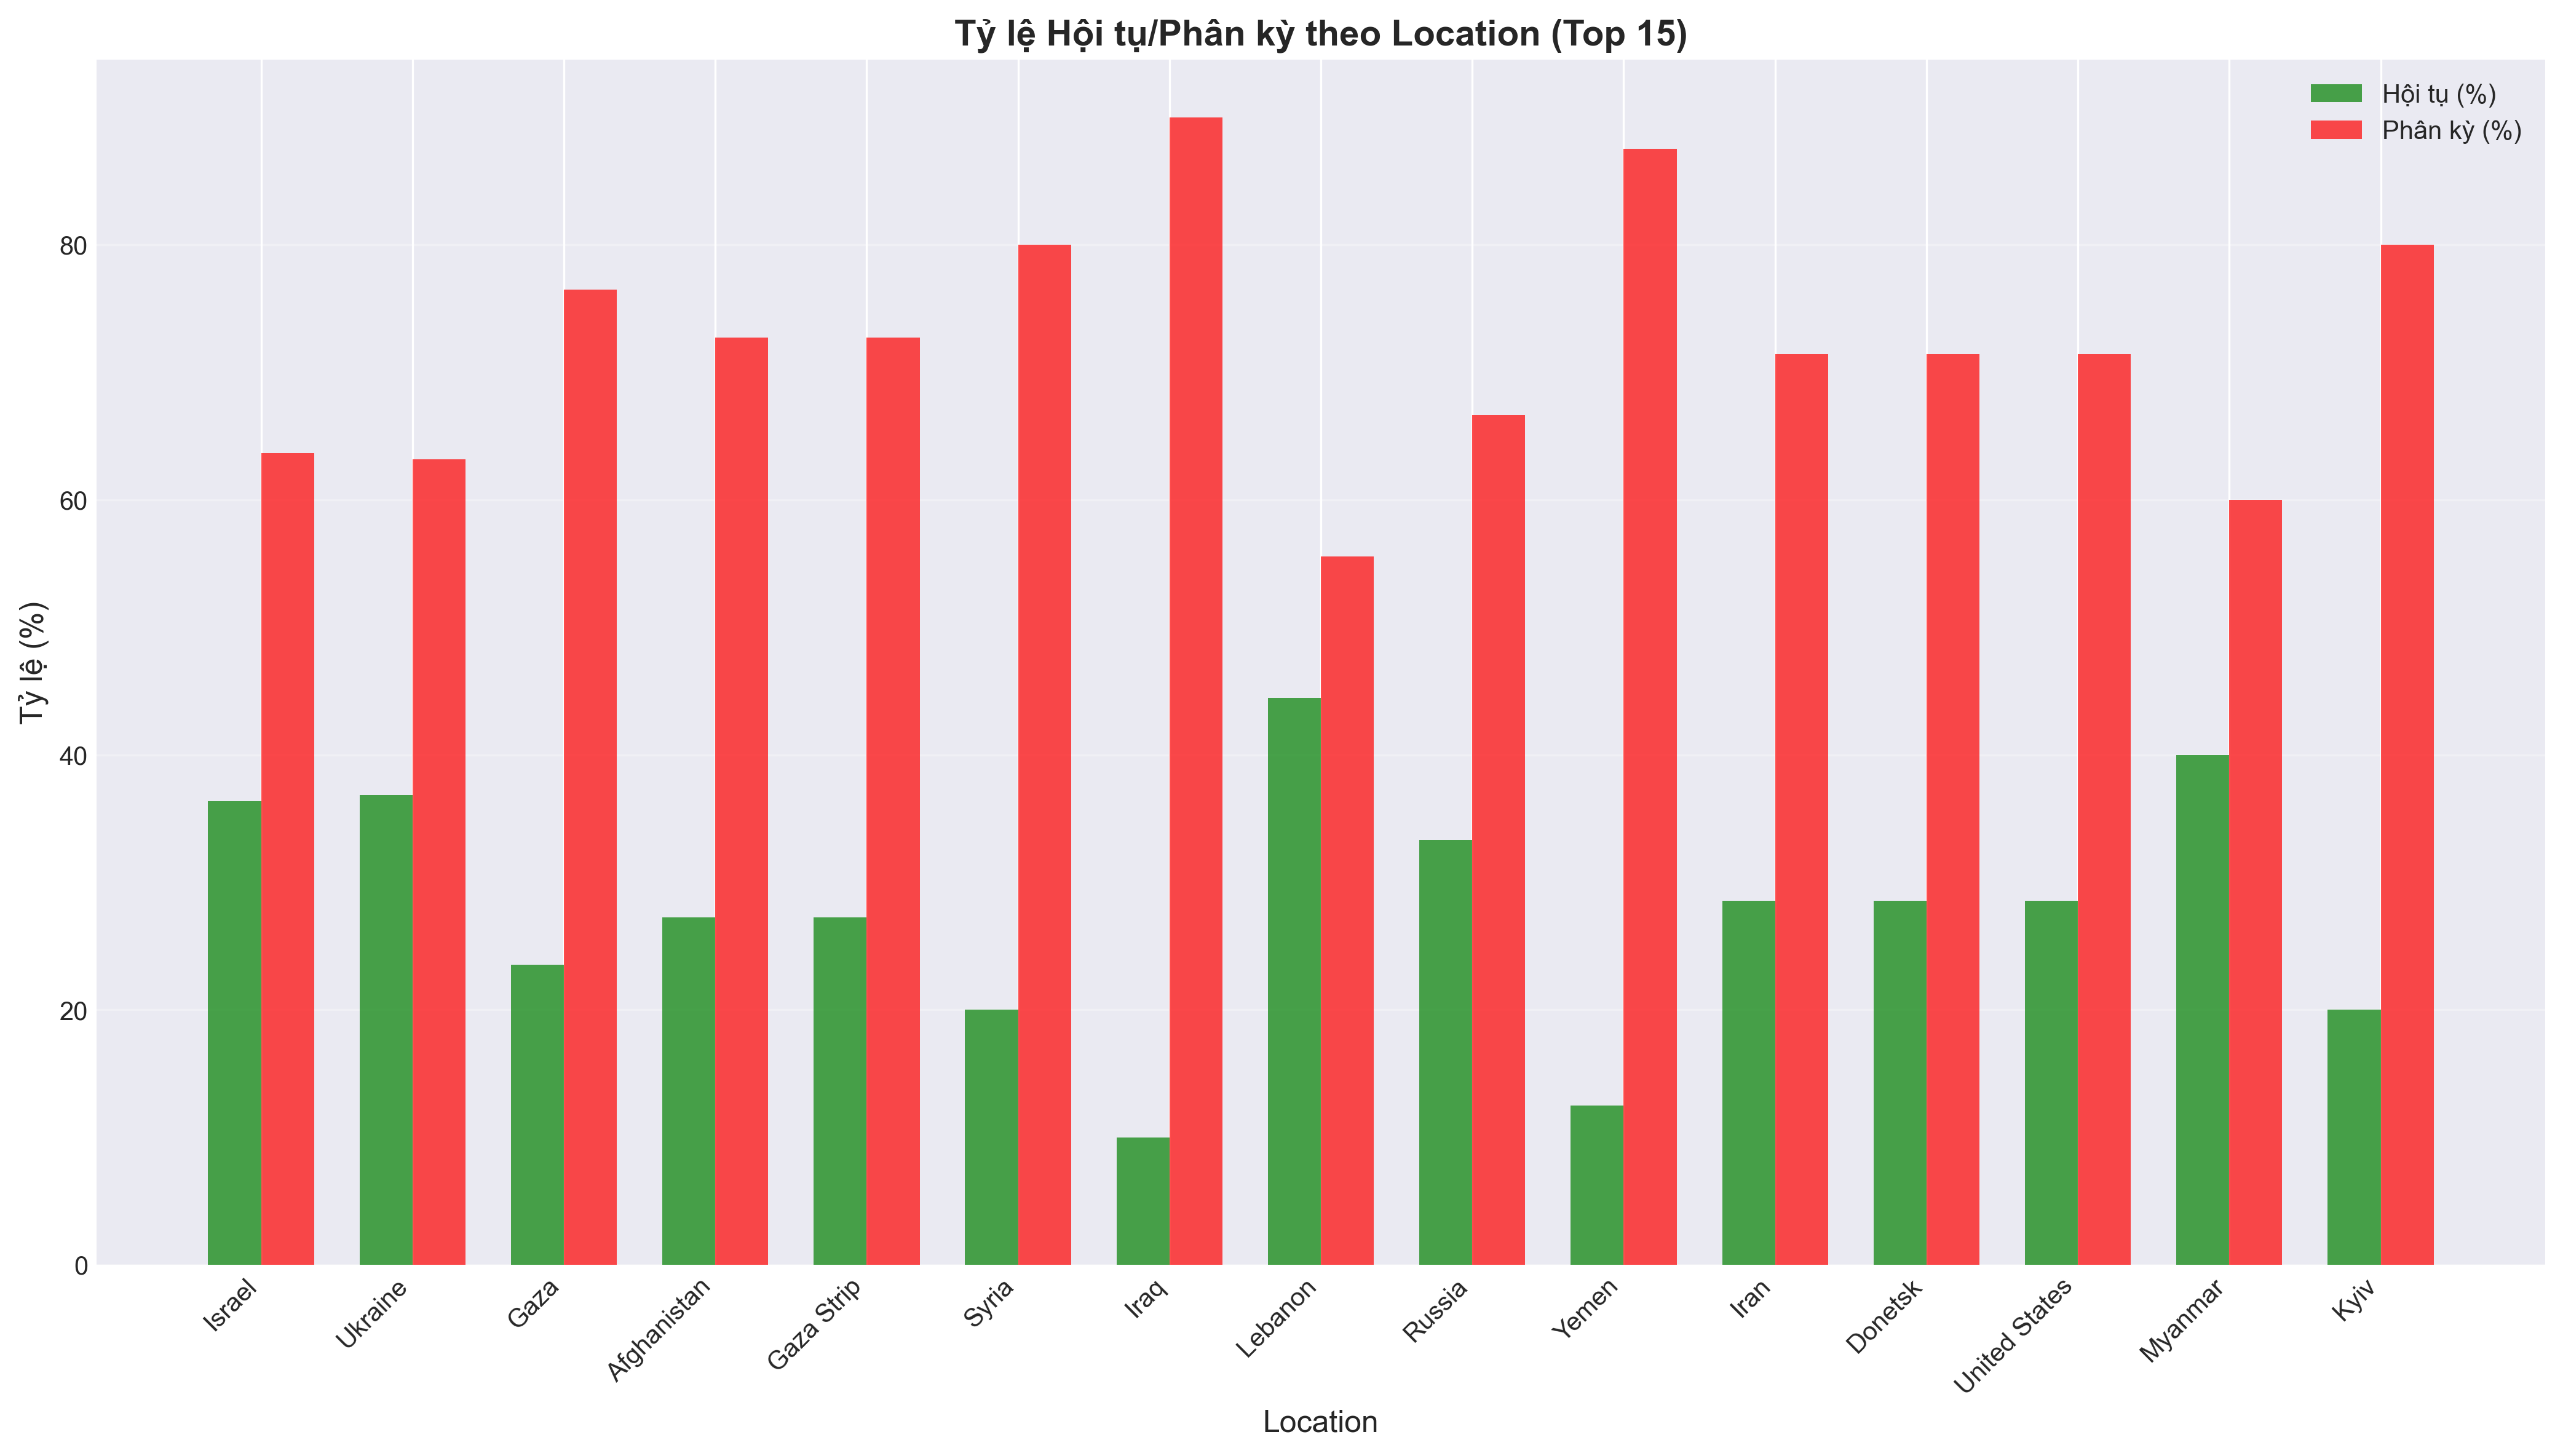

The data file committed next to this chart (first rows):
location, Event_Count, Converge_Count, Diverge_Count, BTC_GOLD_Converge_Count, GOLD_OIL_Converge_Count, BTC_CAR_Mean, BTC_CAR_Std, GOLD_CAR_Mean, GOLD_CAR_Std, OIL_CAR_Mean, OIL_CAR_Std, GPR_Diff_Mean, Converge_Rate, Diverge_Rate, BTC_GOLD_Converge_Rate, GOLD_OIL_Converge_Rate
Israel, 22, 8, 14, 14, 9, -0.0759, 0.2193, -0.0022, 0.0401, -0.0114, 0.0817, 116.4, 0.3636, 0.6364, 0.6364, 0.4091
Ukraine, 19, 7, 12, 12, 9, 0.0108, 0.1813, 0.0089, 0.0358, 0.0201, 0.0951, 119.4, 0.3684, 0.6316, 0.6316, 0.4737
Gaza, 17, 4, 13, 9, 5, -0.0215, 0.229, 0.0015, 0.0405, 0.0137, 0.0856, 115, 0.2353, 0.7647, 0.5294, 0.2941
Afghanistan, 11, 3, 8, 6, 6, 0.0045, 0.239, -0.0084, 0.0364, 0.0651, 0.2132, 112.5, 0.2727, 0.7273, 0.5455, 0.5455
Gaza Strip, 11, 3, 8, 7, 4, 0.0426, 0.2217, -0.0009, 0.0388, 0.0249, 0.0688, 122.1, 0.2727, 0.7273, 0.6364, 0.3636
Syria, 10, 2, 8, 5, 4, 0.0274, 0.1771, 0.0306, 0.0392, -0.0184, 0.0712, 106.8, 0.2, 0.8, 0.5, 0.4
Iraq, 10, 1, 9, 4, 5, 0.1011, 0.2185, -0.0097, 0.058, -0.0568, 0.0791, 152.4, 0.1, 0.9, 0.4, 0.5
Lebanon, 9, 4, 5, 6, 5, -0.0857, 0.2055, -0.0006, 0.0409, 0.0058, 0.0651, 108.8, 0.4444, 0.5556, 0.6667, 0.5556
Russia, 9, 3, 6, 5, 5, -0.0373, 0.143, -0.0051, 0.0356, 0.018, 0.0737, 122.3, 0.3333, 0.6667, 0.5556, 0.5556
Yemen, 8, 1, 7, 5, 4, 0.0234, 0.1851, 0.0057, 0.041, 0.0136, 0.075, 132.7, 0.125, 0.875, 0.625, 0.5
Iran, 7, 2, 5, 6, 2, -0.0304, 0.2521, -0.0148, 0.0526, -0.0207, 0.0839, 142.4, 0.2857, 0.7143, 0.8571, 0.2857
Donetsk, 7, 2, 5, 4, 4, -0.0457, 0.1588, 0.0077, 0.024, 0.0276, 0.0749, 110.8, 0.2857, 0.7143, 0.5714, 0.5714
United States, 7, 2, 5, 4, 4, 0.1395, 0.2341, -0.0069, 0.0606, -0.0021, 0.0831, 117.1, 0.2857, 0.7143, 0.5714, 0.5714
Myanmar, 5, 2, 3, 3, 2, -0.0065, 0.2289, -0.011, 0.0409, -0.0276, 0.0486, 92.73, 0.4, 0.6, 0.6, 0.4
Kyiv, 5, 1, 4, 4, 1, -0.0111, 0.157, 0.0011, 0.0332, 0.0405, 0.0699, 132.5, 0.2, 0.8, 0.8, 0.2
West Bank, 5, 2, 3, 4, 2, 0.0252, 0.2363, -0.0047, 0.0429, -0.0172, 0.0394, 118.5, 0.4, 0.6, 0.8, 0.4
Nigeria, 4, 0, 4, 0, 1, -0.0274, 0.144, -0.0044, 0.0714, -0.0511, 0.0727, 129.4, 0.0, 1.0, 0.0, 0.25
Jerusalem, 4, 1, 3, 1, 1, -0.0817, 0.1168, 0.004, 0.0612, -0.0159, 0.0396, 118.5, 0.25, 0.75, 0.25, 0.25
Aleppo, 4, 1, 3, 1, 2, 0.0817, 0.2408, -0.0049, 0.0463, -0.0082, 0.0288, 124.7, 0.25, 0.75, 0.25, 0.5
Kabul, 4, 0, 4, 2, 1, 0.0495, 0.3522, -0.0026, 0.0361, 0.0479, 0.054, 111.1, 0.0, 1.0, 0.5, 0.25
Egypt, 4, 0, 4, 1, 2, 0.1042, 0.1768, -0.0043, 0.06, -0.035, 0.0597, 146.4, 0.0, 1.0, 0.25, 0.5
Saudi Arabia, 4, 1, 3, 2, 3, -0.1775, 0.0942, -0.0204, 0.0748, 0.011, 0.0592, 94.94, 0.25, 0.75, 0.5, 0.75
Congo, 4, 2, 2, 2, 2, -0.0737, 0.062, -0.0179, 0.0561, -0.0115, 0.0361, 125.1, 0.5, 0.5, 0.5, 0.5
Pakistan, 4, 2, 2, 3, 2, 0.0642, 0.2239, -0.0018, 0.0437, -0.0036, 0.1114, 106.5, 0.5, 0.5, 0.75, 0.5
Poland, 4, 0, 4, 3, 1, -0.09, 0.1177, -0.0021, 0.0516, 0.0284, 0.0677, 134.6, 0.0, 1.0, 0.75, 0.25
United Kingdom, 4, 1, 3, 2, 2, 0.0208, 0.0758, 0.0127, 0.045, 0.0226, 0.0357, 123.2, 0.25, 0.75, 0.5, 0.5
Somalia, 4, 1, 3, 1, 2, 0.0035, 0.2245, -0.0331, 0.0463, 0.0358, 0.0674, 151.6, 0.25, 0.75, 0.25, 0.5
France, 3, 0, 3, 1, 0, 0.0448, 0.1208, 0.0352, 0.0633, 0.005, 0.0716, 154.3, 0.0, 1.0, 0.3333, 0.0
Kashmir, 3, 1, 2, 1, 2, -0.1739, 0.6512, 0.0038, 0.0499, 0.0554, 0.0595, 105.6, 0.3333, 0.6667, 0.3333, 0.6667
Australia, 2, 1, 1, 1, 2, 0.0941, 0.0146, 0.0095, 0.0186, 0.0092, 0.1936, 126.6, 0.5, 0.5, 0.5, 1.0
Sinai, 2, 0, 2, 0, 1, 0.0794, 0.0162, -0.0561, 0.0066, -0.0317, 0.087, 212.2, 0.0, 1.0, 0.0, 0.5
Ethiopia, 2, 2, 0, 2, 2, -0.001, 0.0849, -0.0196, 0.0351, 0.0045, 0.0432, 106.5, 1.0, 0.0, 1.0, 1.0
Damascus, 2, 1, 1, 1, 1, -0.2121, 0.0014, 0.0124, 0.0377, -0.0705, 0.009, 86.3, 0.5, 0.5, 0.5, 0.5
India, 2, 1, 1, 2, 1, 0.0667, 0.2557, -0.003, 0.0579, -0.0061, 0.0045, 119.9, 0.5, 0.5, 1.0, 0.5
Crimea, 2, 1, 1, 2, 1, 0.1142, 0.3228, -0.0006, 0.0613, -0.0402, 0.0528, 101, 0.5, 0.5, 1.0, 0.5
Canada, 2, 0, 2, 0, 1, 0.0831, 0.0757, -0.0349, 0.0044, -0.0103, 0.1375, 182.3, 0.0, 1.0, 0.0, 0.5
Philippines, 2, 1, 1, 1, 1, -0.1547, 0.1123, 0.0276, 0.0474, -0.0396, 0.0542, 103.3, 0.5, 0.5, 0.5, 0.5
Tehran, 2, 0, 2, 1, 0, 0.1344, 0.1482, 0.0065, 0.0629, -0.0419, 0.1823, 235.4, 0.0, 1.0, 0.5, 0.0
United Arab Emirates, 2, 1, 1, 1, 2, -0.0341, 0.0711, 0.0352, 0.024, 0.0354, 0.0485, 91.7, 0.5, 0.5, 0.5, 1.0
Sudan, 2, 2, 0, 2, 2, 0.0376, 0.0303, 0.0118, 0.0092, 0.0524, 0.0246, 114.4, 1.0, 0.0, 1.0, 1.0
Mariupol, 2, 1, 1, 1, 2, -0.0239, 0.1275, -0.0302, 0.0194, -0.0174, 0.0205, 139.9, 0.5, 0.5, 0.5, 1.0
Libya, 2, 1, 1, 1, 2, 0.0269, 0.1573, 0.0277, 0.0346, 0.3398, 0.479, 83.45, 0.5, 0.5, 0.5, 1.0
Mali, 2, 1, 1, 1, 2, -0.1564, 0.0389, -0.0243, 0.0598, 0.0171, 0.0959, 103.6, 0.5, 0.5, 0.5, 1.0
Austria, 1, 0, 1, 0, 1, 0.3645, , -0.0295, , -0.1523, , 106, 0.0, 1.0, 0.0, 1.0
Azerbaijan, 1, 1, 0, 1, 1, -0.3067, , -0.0025, , -0.0017, , 109.8, 1.0, 0.0, 1.0, 1.0
Colombia, 1, 0, 1, 0, 0, -0.0753, , 0.0612, , -0.0012, , 107.5, 0.0, 1.0, 0.0, 0.0
Belgium, 1, 0, 1, 0, 1, 0.0908, , -0.0607, , -0.0932, , 230.4, 0.0, 1.0, 0.0, 1.0
Bulgaria, 1, 0, 1, 1, 0, 0.1002, , 0.0251, , -0.0545, , 100, 0.0, 1.0, 1.0, 0.0
Baghdad, 1, 1, 0, 1, 1, -0.061, , -0.0444, , -0.0261, , 89.96, 1.0, 0.0, 1.0, 1.0
Indonesia, 1, 0, 1, 1, 0, -0.2542, , -0.05, , 0.0618, , 97.74, 0.0, 1.0, 1.0, 0.0
Ecuador, 1, 0, 1, 1, 0, -0.1554, , -0.0119, , 0.0423, , 134.6, 0.0, 1.0, 1.0, 0.0
Dagestan, 1, 0, 1, 1, 0, -0.2849, , -0.0316, , 0.1107, , 84.3, 0.0, 1.0, 1.0, 0.0
Ghana, 1, 0, 1, 0, 0, 0.0679, , -0.0514, , 0.0298, , 194, 0.0, 1.0, 0.0, 0.0
Haiti, 1, 0, 1, 1, 0, 0.0834, , 0.0319, , -0.0103, , 115.3, 0.0, 1.0, 1.0, 0.0
Germany, 1, 0, 1, 0, 0, 0.0605, , -0.0042, , 0.1473, , 77.15, 0.0, 1.0, 0.0, 0.0
Georgia, 1, 0, 1, 0, 1, 0.0908, , -0.0607, , -0.0932, , 230.4, 0.0, 1.0, 0.0, 1.0
Hungary, 1, 0, 1, 1, 0, 0.1002, , 0.0251, , -0.0545, , 100, 0.0, 1.0, 1.0, 0.0
Middle East, 1, 1, 0, 1, 1, -0.3067, , -0.0025, , -0.0017, , 109.8, 1.0, 0.0, 1.0, 1.0
Mosul, 1, 0, 1, 0, 1, 0.4397, , -0.0144, , -0.0144, , 124.8, 0.0, 1.0, 0.0, 1.0
Moldova, 1, 1, 0, 1, 1, -0.1141, , -0.0439, , -0.0029, , 118.5, 1.0, 0.0, 1.0, 1.0
... 8 more rows
